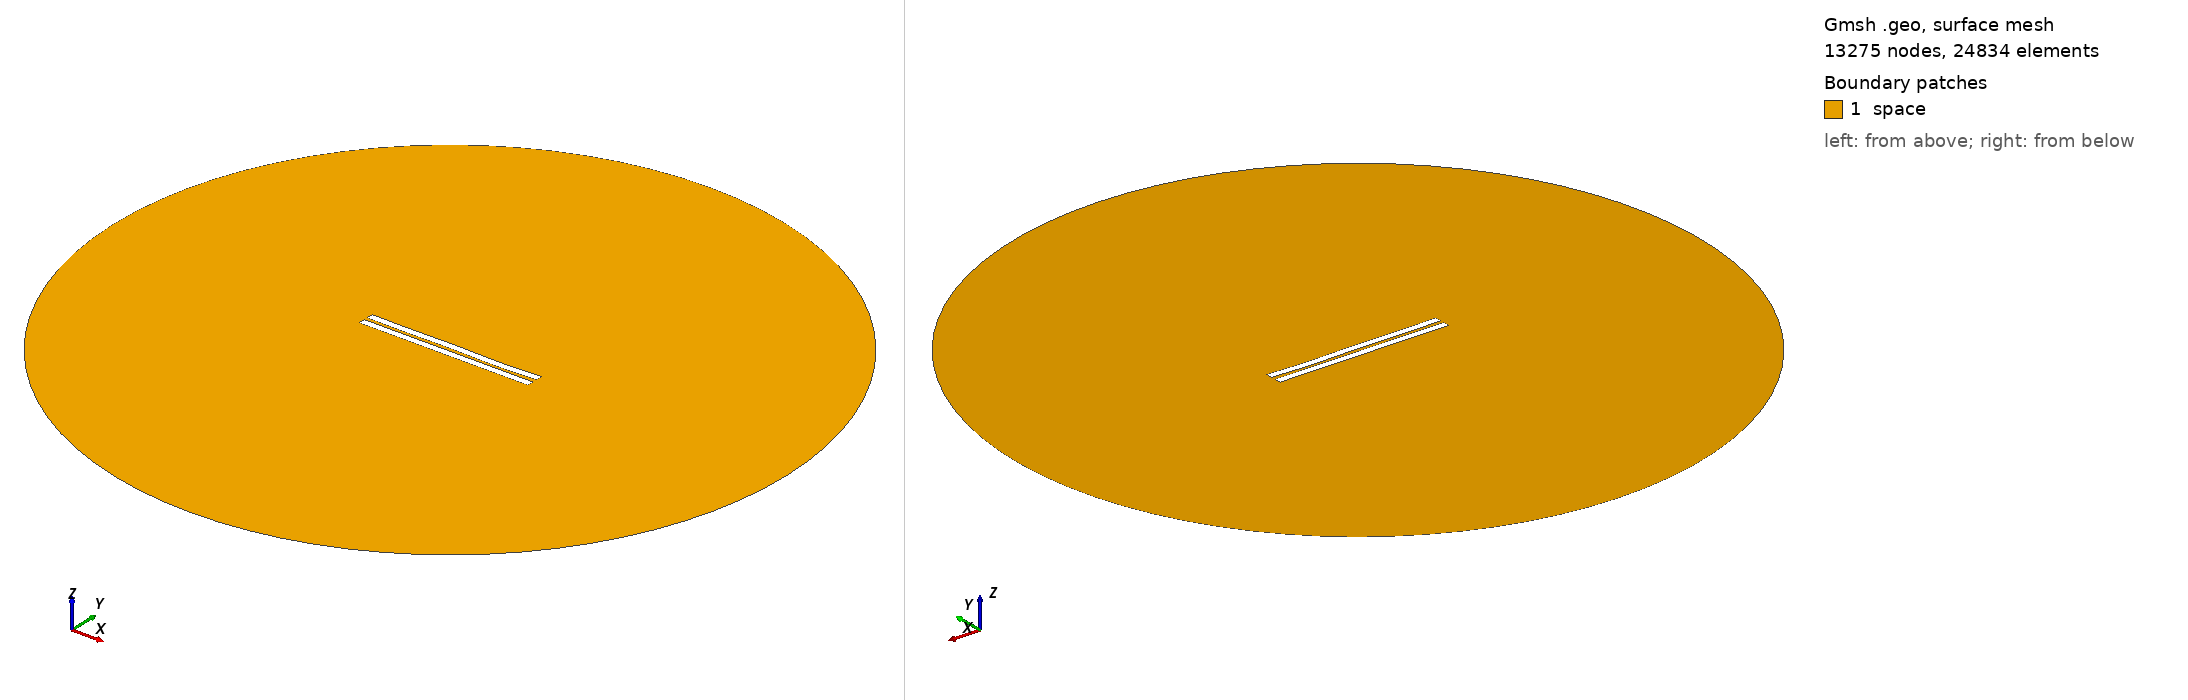

Gmsh geometry script, surface-meshed: 13275 nodes, 24834 surface elements. Boundary patches (legend numbers): 1 space. Left view from above one corner, right view from below the opposite corner. Legend entries are the model's physical surfaces. The drawing asked Gmsh for element sizes between 1% and 20% of the model's largest extent; the script's own settings can give other sizes.

=== 2041.geo (drawn) ===
//---------------------------------------
// Geometry kernel
//---------------------------------------

SetFactory("OpenCASCADE");



//---------------------------------------
// Parameters of the geometry
//---------------------------------------

// Overetch of the upper plate
overetch = 0.0;

// Distance between the plates
distance = 2.25;

// Discretization over the x axis (for the deformation)
nx = 50; 

// Length of the plate
L = 100 - overetch; 

// Number of modes
n = 4; 

// 1st mode coefficient
coeff(1) = -0.075;
beta(1) = 0.596864 * 3.1415926535 / L;

// 2nd mode coefficient
coeff(2) = -0.075;
beta(2) = 1.49418 * 3.1415926535 / L;

// 3rd mode coefficient
coeff(3) = 0.07499999999999998;
beta(3) = 2.50025 * 3.1415926535 / L;

// 4th mode coefficient
coeff(4) = -0.15;
beta(4) = 3.49999 * 3.1415926535 / L;



//---------------------------------------
// Upper plate (deformed rectangle)
//---------------------------------------

// Coordiantes of the upper plate
xmin = -50;
xmax = 50 - overetch;

// Height of the upper plate
yheight = 4 - 2 * overetch;

// Indexes of the points
UpperID[] = {};
LowerID[] = {};
LeftID[] = {};
RightID[] = {};

// Point index
p = 1;

// Horizontal edges
For i In {1:nx}
    x = xmin + (i-1)*(xmax - xmin)/(nx-1);

    y_bottom = distance / 2 + overetch;
    For j In {1:n}
        C = (Cosh(beta(j)*L) + Cos(beta(j)*L)) / (Sinh(beta(j)*L) + Sin(beta(j)*L));
        y_bottom  = y_bottom + coeff(j) * (Cosh(beta(j)*(x+50)) - Cos(beta(j)*(x+50)) - C * (Sinh(beta(j)*(x+50)) - Sin(beta(j)*(x+50))));
    EndFor

    y_top = y_bottom + yheight;

    Point(p) = {x, y_top, 0, 1.0};
    UpperID[i] = p;
    p = p + 1;

    Point(p) = {x, y_bottom, 0, 1.0};
    LowerID[i] = p;
    p = p + 1;
EndFor

// Create point lists
UpperPts[] = {}; LowerPts[] = {};
For i In {1:nx}
  UpperPts[] += {UpperID[i]};
  LowerPts[] += {LowerID[i]};
EndFor

// Build splines
Spline(1) = {UpperPts[]};
Spline(2) = {LowerPts[]};
Line(3) = {LowerPts[nx-1], UpperPts[nx-1]};
Line(4) = {LowerPts[0], UpperPts[0]};

// Build the plane surface
Curve Loop(1) = {2, 3, -1, -4};
Plane Surface(1) = {1};



//---------------------------------------
// Lower plate (rectangle)
//---------------------------------------

// Vertices
Point(1001) = {-50, -1, 0, 1.0};
Point(1002) = { 50, -1, 0, 1.0};
Point(1003) = { 50,  -5, 0, 1.0};
Point(1004) = {-50,  -5, 0, 1.0};

// Edges
Line(5) = {1001, 1002};
Line(6) = {1002, 1003};
Line(7) = {1003, 1004};
Line(8) = {1004, 1001};

// Plane surface
Line Loop(2) = {5, 6, 7, 8};
Plane Surface(2) = {2}; 



//---------------------------------------
// Outer (fictious) boundary
//---------------------------------------

// Points
Point(1005) = {0, 0, 0};       // Center
Point(1006) = {200, 0, 0};     // Start point
Point(1007) = {0, 200, 0};     // 90 degrees
Point(1008) = {-200, 0, 0};    // 180 degrees
Point(1009) = {0, -200, 0};    // 270 degrees

// Circle arcs (each needs start, center, end)
Circle(9) = {1006, 1005, 1007};
Circle(10) = {1007, 1005, 1008};
Circle(11) = {1008, 1005, 1009};
Circle(12) = {1009, 1005, 1006};

// Plane surface for the entire domain
Curve Loop(3) = {9, 10, 11, 12};
Surface(3) = {3};

// Subtract the plates from the whole domain to obtain the actual domain where we want to solve the equations
BooleanDifference{ Surface{3}; Delete; }{ Surface{1}; Surface{2}; Delete; }




//---------------------------------------
// Transfinite Lines/Curves
//---------------------------------------

// Set the number of points on the boundaries
r = 7;

// Plates
Transfinite Curve {1, 2} = 50*r Using Progression 1;
Transfinite Curve {3, 4} = 2*r Using Progression 1;
Transfinite Line {5, 7} = 50*r Using Progression 1;
Transfinite Line {6, 8} = 2*r Using Progression 1;

// Outer boundary
Transfinite Line {9, 10, 11, 12} = 20 Using Progression 1;



//---------------------------------------
// Physical groups
//---------------------------------------                

// Physical curves (boundaries)
Physical Line("force_segment", 10) = {2};
Physical Line("upper_plate", 11) = {1, 3, 4};
Physical Line("lower_plate", 12) = {5, 6, 7, 8};
Physical Line("boundary", 20) = {9, 10, 11, 12};

// Physical Surfaces
Physical Surface("space", 30) = {3};



//---------------------------------------
// 6. Generate the Mesh
//---------------------------------------

// 2D mesh generation
Mesh 2;
